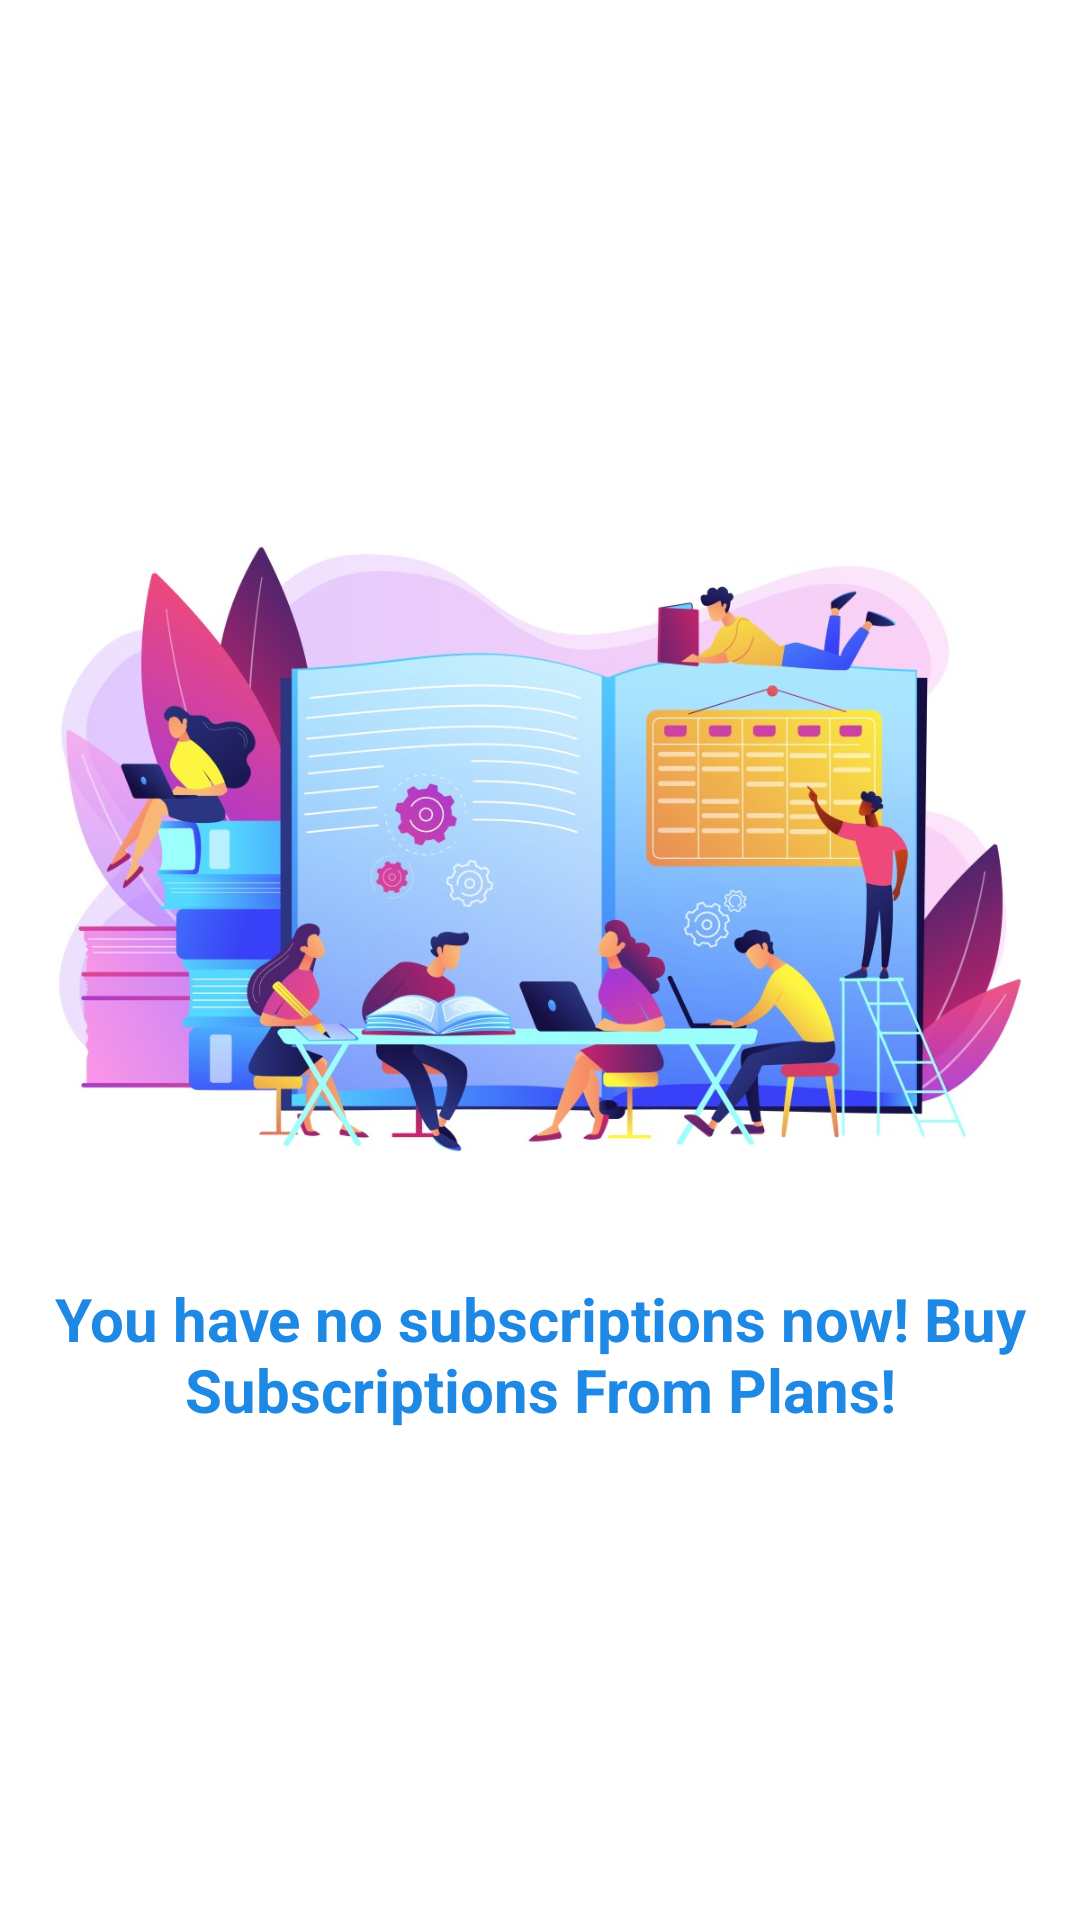

Here is an Android app screen rendered from its layout file. Give the layout XML and the strings, colors and styles it references.
<!-- AndroidManifest.xml: application theme Theme.EducationalApp -->
<!-- res/layout/fragment_home.xml -->
<?xml version="1.0" encoding="utf-8"?>
<androidx.constraintlayout.widget.ConstraintLayout xmlns:android="http://schemas.android.com/apk/res/android"
    xmlns:app="http://schemas.android.com/apk/res-auto"
    xmlns:tools="http://schemas.android.com/tools"
    android:layout_width="match_parent"
    android:layout_height="match_parent"
    tools:context=".ui.fragments.HomeFragment">

    <ImageView
        android:id="@+id/illustration"
        android:layout_width="0dp"
        android:layout_height="270dp"
        android:contentDescription="@string/app_name"
        android:src="@drawable/test_illus"
        android:visibility="visible"
        app:layout_constraintBottom_toBottomOf="parent"
        app:layout_constraintEnd_toEndOf="parent"
        app:layout_constraintStart_toStartOf="parent"
        app:layout_constraintTop_toTopOf="parent"
        app:layout_constraintVertical_bias="0.4" />

    <TextView
        android:id="@+id/no_subscriptions"
        android:layout_width="0dp"
        android:layout_height="wrap_content"
        android:layout_marginStart="16dp"
        android:layout_marginTop="8dp"
        android:layout_marginEnd="16dp"
        android:gravity="center"
        android:text="@string/you_have_no_subs"
        android:textColor="@color/blue"
        android:textSize="20sp"
        android:textStyle="bold"
        android:visibility="visible"
        app:layout_constraintBottom_toBottomOf="parent"
        app:layout_constraintEnd_toEndOf="parent"
        app:layout_constraintStart_toStartOf="parent"
        app:layout_constraintTop_toBottomOf="@+id/illustration"
        app:layout_constraintVertical_bias="0.0" />

    <androidx.recyclerview.widget.RecyclerView
        android:id="@+id/recycler_view"
        android:layout_width="0dp"
        android:layout_height="0dp"
        android:layout_marginTop="16dp"
        android:overScrollMode="never"
        android:visibility="gone"
        app:layout_constraintBottom_toBottomOf="parent"
        app:layout_constraintEnd_toEndOf="parent"
        app:layout_constraintStart_toStartOf="parent"
        app:layout_constraintTop_toTopOf="parent"
        tools:listitem="@layout/item_subscribed_plan" />

</androidx.constraintlayout.widget.ConstraintLayout>
<!-- res/layout/item_subscribed_plan.xml (included above) -->
<?xml version="1.0" encoding="utf-8"?>
<androidx.constraintlayout.widget.ConstraintLayout xmlns:android="http://schemas.android.com/apk/res/android"
    xmlns:app="http://schemas.android.com/apk/res-auto"
    android:layout_width="match_parent"
    android:layout_height="wrap_content"
    android:layout_marginStart="16dp"
    android:layout_marginEnd="16dp"
    android:layout_marginBottom="16dp"
    android:background="@drawable/border_background">

    <ImageView
        android:id="@+id/imageView4"
        android:layout_width="100dp"
        android:layout_height="0dp"
        android:layout_marginStart="16dp"
        android:contentDescription="@string/app_name"
        app:layout_constraintBottom_toBottomOf="parent"
        app:layout_constraintStart_toStartOf="parent"
        app:layout_constraintTop_toTopOf="@+id/title"
        app:srcCompat="@drawable/ic_test" />

    <TextView
        android:id="@+id/title"
        android:layout_width="0dp"
        android:layout_height="wrap_content"
        android:layout_marginStart="16dp"
        android:layout_marginTop="16dp"
        android:layout_marginEnd="16dp"
        android:text="Daily Practise Revision"
        android:textColor="@color/black"
        android:textSize="18sp"
        android:textStyle="bold"
        app:layout_constraintEnd_toEndOf="parent"
        app:layout_constraintStart_toEndOf="@+id/imageView4"
        app:layout_constraintTop_toTopOf="parent" />

    <TextView
        android:id="@+id/subtitle"
        android:layout_width="0dp"
        android:layout_height="wrap_content"
        android:lines="2"
        android:maxLines="2"
        android:text="Here you will get revision"
        app:layout_constraintEnd_toEndOf="@+id/title"
        app:layout_constraintStart_toStartOf="@+id/title"
        app:layout_constraintTop_toBottomOf="@+id/title" />

    <Button
        android:id="@+id/start_btn"
        android:layout_width="wrap_content"
        android:layout_height="wrap_content"
        android:layout_marginEnd="16dp"
        android:layout_marginBottom="16dp"
        android:text="@string/start"
        android:textAllCaps="false"
        app:layout_constraintBottom_toBottomOf="parent"
        app:layout_constraintEnd_toEndOf="parent"
        app:layout_constraintTop_toBottomOf="@+id/subtitle" />































</androidx.constraintlayout.widget.ConstraintLayout>
<!-- resources referenced by this layout -->
<resources>
  <color name="black">#FF000000</color>
  <color name="blue">#1E88E5</color>
  <!-- drawable border_background (drawable) -->
  <?xml version="1.0" encoding="utf-8"?>
  <layer-list xmlns:android="http://schemas.android.com/apk/res/android">
      <item>
          <shape android:shape="rectangle">
              <solid android:color="@android:color/transparent"/>
              <stroke android:color="@color/blue"
                  android:width="1dp"/>
              <corners android:radius="5dp"/>
          </shape>
      </item>
  </layer-list>
  <!-- drawable ic_question_mark_bg (drawable) -->
  <vector xmlns:android="http://schemas.android.com/apk/res/android"
      android:width="64dp"
      android:height="64dp"
      android:viewportWidth="200"
      android:viewportHeight="200">
      <path
          android:fillColor="@color/blue"
          android:pathData="M100,100m-100,0a100,100 0,1 1,200 0a100,100 0,1 1,-200 0" />
      <path
          android:fillColor="#fff"
          android:pathData="M102.312,139.68h-6.182a7.9,7.9 0,0 0,-7.892 7.892v8.537a7.9,7.9 0,0 0,7.892 7.892h6.182a7.9,7.9 0,0 0,7.892 -7.892v-8.537A7.89,7.89 0,0 0,102.312 139.68Z" />
      <path
          android:fillColor="#fff"
          android:pathData="M58.72,73.594l11.4,1.421a7.9,7.9 0,0 0,8.353 -5.038,24.328 24.328,0 0,1 6.866,-10.168q6.235,-5.248 15.508,-5.262 9.609,0 15.3,5.038A15.634,15.634 0,0 1,121.819 71.7a15.078,15.078 0,0 1,-3.2 9.313q-2.072,2.683 -12.72,11.3T91.71,107.846c-2.42,4.709 -3.262,9.931 -3.473,15.167a7.892,7.892 0,0 0,7.892 8.221h6.445a7.91,7.91 0,0 0,7.866 -7.221,19.924 19.924,0 0,1 1.487,-6.669q1.854,-3.887 9.563,-10.273Q136.39,94.738 140.931,87.563a27.931,27.931 0,0 0,4.551 -15.193q0,-14.5 -12.365,-25.44T99.839,36Q79.95,36 67.73,46.786q-10.418,9.195 -12.654,21.77A4.253,4.253 0,0 0,58.72 73.594Z" />
  </vector>
  <string name="app_name">Emadmaths</string>
  
      // navigation
  <string name="start">Start</string>
  <string name="you_have_no_subs">You have no subscriptions now! Buy Subscriptions From Plans!</string>
  <style name="Theme.EducationalApp" parent="Theme.MaterialComponents.Light.NoActionBar">
          
          <item name="colorPrimary">@color/blue</item>
          <item name="colorPrimaryVariant">@color/blue</item>
          <item name="colorOnPrimary">@color/white</item>
          
          <item name="colorSecondary">@color/blue</item>
          <item name="colorSecondaryVariant">@color/blue</item>
          <item name="colorOnSecondary">@color/black</item>
          
          <item name="android:statusBarColor" tools:targetApi="l">?attr/colorPrimaryVariant</item>
      </style>
  <color name="white">#FFFFFFFF</color>
</resources>
